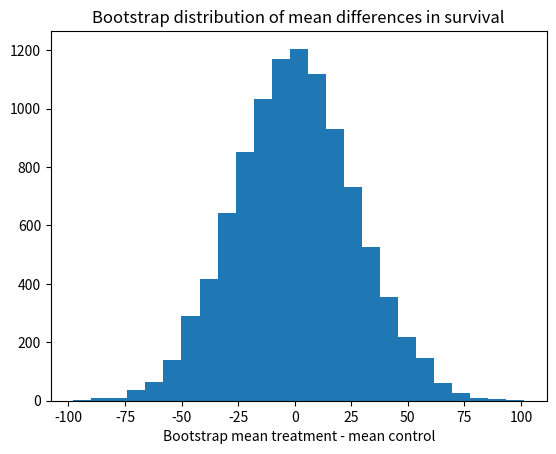

Python code for this plot:
import numpy as np
import matplotlib.pyplot as plt

# Set up the random number generator.
rnd = np.random.default_rng()

# Treatment group.
treat = np.array([94, 38, 23, 197, 99, 16, 141])
# control group
control = np.array([52, 10, 40, 104, 51, 27, 146, 30, 46])

# Observed difference in real world.
actual_diff = np.mean(treat) - np.mean(control)

# Set the number of trials.
n_trials = 10_000

# An empty array to store the trials.
results = np.zeros(n_trials)

# U is our universe (Step 2 above)
u = np.concatenate([treat, control])

# step 5 above.
for i in range(n_trials):
    # Step 3 above.
    fake_treat = rnd.choice(u, size=7)
    # Step 3
    fake_control = rnd.choice(u, size=9)
    # Step 4
    mt = np.mean(fake_treat)
    # Step 4
    mc = np.mean(fake_control)
    # Step 4
    diff = mt - mc
    # Step 4
    results[i] = diff

# Step 6
plt.hist(results, bins=25)
plt.title('Bootstrap distribution of mean differences in survival')
plt.xlabel('Bootstrap mean treatment - mean control')

# Step 6
k = np.sum(results >= actual_diff)
kk = k / n_trials
print('Proportion bootstrap mean difference >= actual difference:', kk)